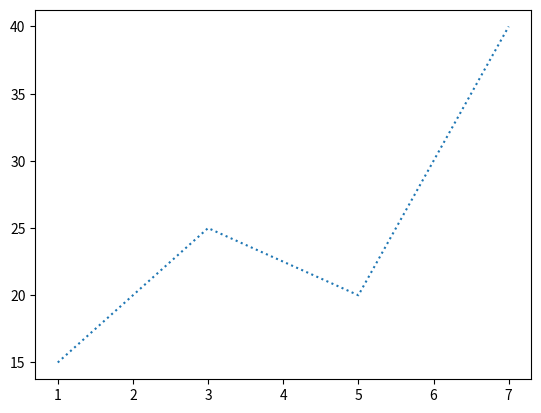

Write Python code to recreate this figure.
import matplotlib.pyplot as plt
import numpy as np

x_point = np.array([1,3,5,7])

y_point = np.array([15,25,20,40])

plt.plot(x_point, y_point, linestyle = ':')
plt.show()